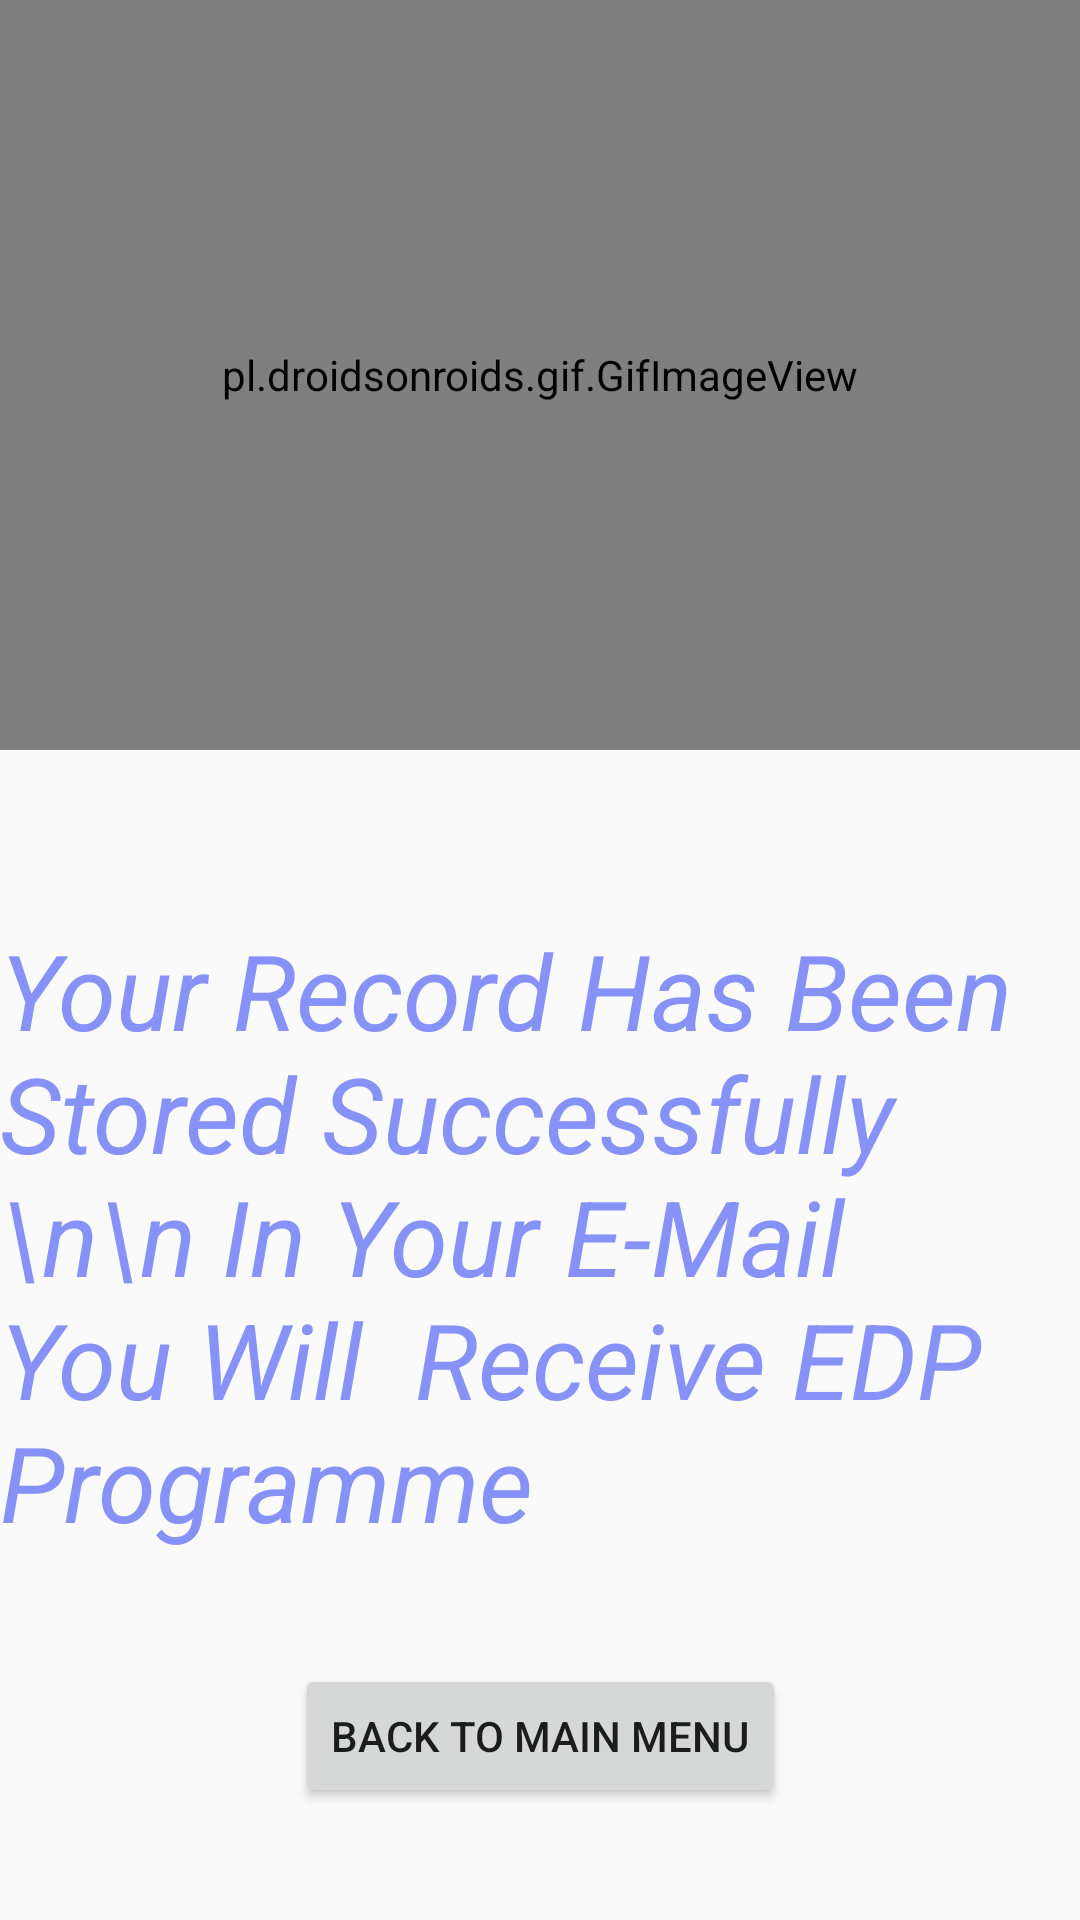

Android layout source for this screen:
<!-- AndroidManifest.xml: application theme Theme.Smart_Agri -->
<!-- res/layout/activity_edp_success.xml -->
<?xml version="1.0" encoding="utf-8"?>
<androidx.constraintlayout.widget.ConstraintLayout xmlns:android="http://schemas.android.com/apk/res/android"
    xmlns:app="http://schemas.android.com/apk/res-auto"
    xmlns:tools="http://schemas.android.com/tools"
    android:layout_width="match_parent"
    android:layout_height="match_parent"
    tools:context=".EDP_success">

    <pl.droidsonroids.gif.GifImageView
        android:id="@+id/gifImageView"
        android:layout_width="match_parent"
        android:layout_height="250dp"
        android:src="@drawable/success_edp1"
        app:layout_constraintStart_toStartOf="parent"
        app:layout_constraintTop_toTopOf="parent" />

    <TextView
        android:id="@+id/textView"
        android:layout_width="wrap_content"
        android:layout_height="wrap_content"
        android:text="Your Record Has Been Stored Successfully \n\n In Your E-Mail You Will  Receive EDP Programme"
        android:textSize="35sp"
        android:textStyle="italic"
        android:textColor="@color/lavender"
        app:layout_constraintBottom_toBottomOf="parent"
        app:layout_constraintEnd_toEndOf="parent"
        app:layout_constraintHorizontal_bias="0.0"
        app:layout_constraintStart_toStartOf="parent"
        app:layout_constraintTop_toBottomOf="@+id/gifImageView"
        app:layout_constraintVertical_bias="0.316" />

    <Button
        android:layout_width="wrap_content"
        android:layout_height="wrap_content"
        app:layout_constraintBottom_toBottomOf="parent"
        app:layout_constraintEnd_toEndOf="parent"
        app:layout_constraintStart_toStartOf="parent"
        app:layout_constraintTop_toBottomOf="@+id/textView"
        android:text="Back To Main Menu"
        android:id="@+id/btn_edp2"/>



</androidx.constraintlayout.widget.ConstraintLayout>
<!-- resources referenced by this layout -->
<resources>
  <color name="lavender">#8692f7</color>
  <style name="Theme.Smart_Agri" parent="Base.Theme.Smart_Agri" />
  <style name="Base.Theme.Smart_Agri" parent="Theme.AppCompat.DayNight.DarkActionBar">
  
          
          
          <item name="colorPrimary">@color/lavender</item>
          <item name="colorPrimaryVariant">@color/teal_700</item>
      </style>
  <color name="teal_700">#FF018786</color>
</resources>
